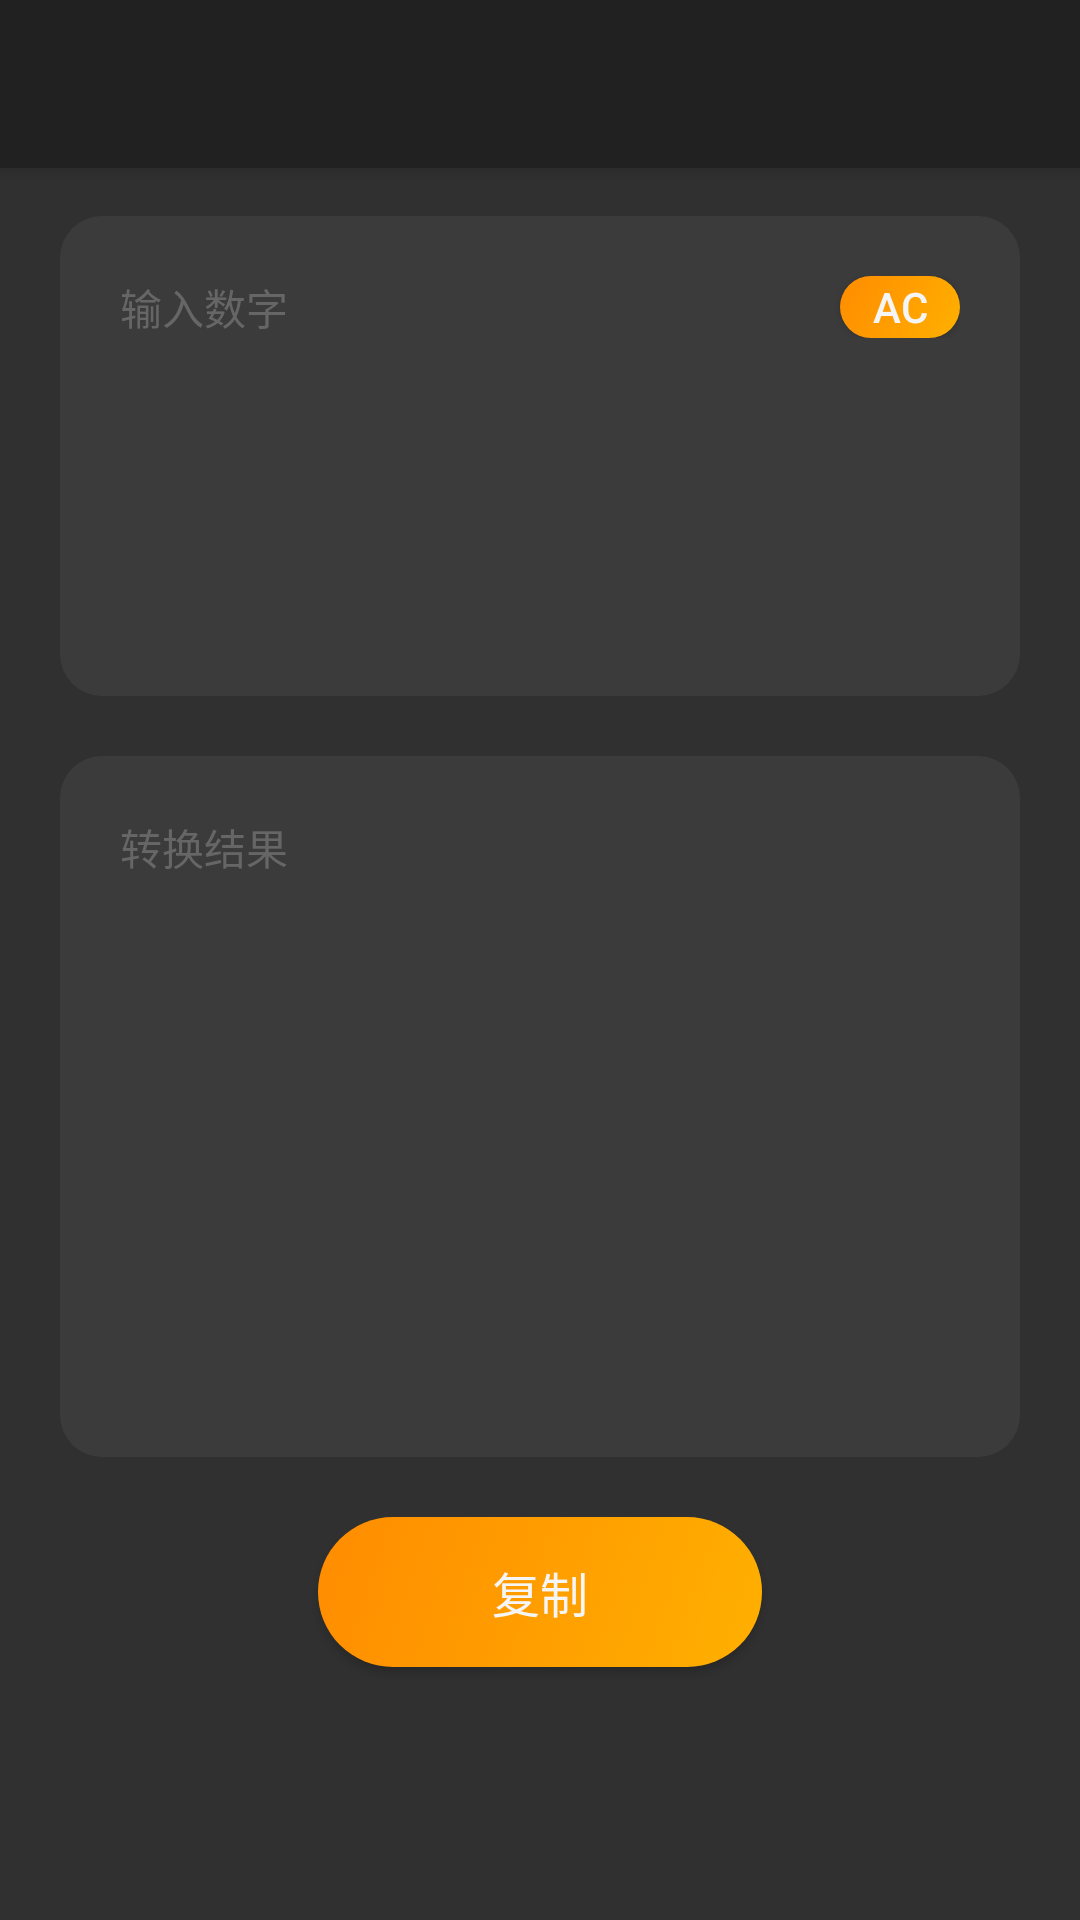

Layout XML and referenced resources for this Android screen:
<!-- AndroidManifest.xml: application theme AppTheme -->
<!-- res/layout/activity_capital_money2.xml -->
<?xml version="1.0" encoding="utf-8"?>
<androidx.coordinatorlayout.widget.CoordinatorLayout xmlns:android="http://schemas.android.com/apk/res/android"
    xmlns:app="http://schemas.android.com/apk/res-auto"
    xmlns:tools="http://schemas.android.com/tools"
    android:layout_width="match_parent"
    android:layout_height="match_parent"
    tools:context=".calc.capital.CapitalMoneyActivity">

    <com.google.android.material.appbar.AppBarLayout
        android:layout_width="match_parent"
        android:layout_height="wrap_content"
        android:theme="@style/AppTheme.AppBarOverlay">

        <androidx.appcompat.widget.Toolbar
            android:id="@+id/toolbar"
            android:layout_width="match_parent"
            android:layout_height="?attr/actionBarSize"
            android:background="?attr/colorPrimary"
            app:contentInsetStartWithNavigation="0dp"
            app:popupTheme="@style/AppTheme.PopupOverlay" />

    </com.google.android.material.appbar.AppBarLayout>


    <androidx.constraintlayout.widget.ConstraintLayout
        android:id="@+id/constraintLayout"
        android:layout_width="match_parent"
        android:layout_height="match_parent"
        android:paddingLeft="20dp"
        android:paddingTop="8dp"
        android:paddingRight="20dp"
        app:layout_anchorGravity="center"
        app:layout_behavior="@string/appbar_scrolling_view_behavior">

        <Button
            android:id="@+id/btn_copy"
            android:layout_width="148dp"
            android:layout_height="50dp"
            android:layout_marginTop="20dp"
            android:background="@drawable/corner_btn_yellow"
            android:onClick="onClickCopy"
            android:text="复制"
            android:textColor="@color/colorWhite"
            android:textSize="16sp"
            app:layout_constraintEnd_toEndOf="parent"
            app:layout_constraintStart_toStartOf="parent"
            app:layout_constraintTop_toBottomOf="@+id/ll_res" />

        <LinearLayout
            android:id="@+id/ll_input"
            android:layout_width="match_parent"
            android:layout_height="160dp"
            android:layout_marginTop="8dp"
            android:background="@drawable/common_bg_1"
            android:orientation="vertical"
            android:padding="20dp"
            app:layout_constraintEnd_toEndOf="parent"
            app:layout_constraintStart_toStartOf="parent"
            app:layout_constraintTop_toTopOf="parent">

            <LinearLayout
                android:layout_width="match_parent"
                android:layout_height="wrap_content"
                android:gravity="center_vertical|right"
                android:layout_marginBottom="4dp">

                <TextView
                    android:layout_width="0dp"
                    android:layout_weight="1"
                    android:layout_height="wrap_content"
                    android:text="输入数字"
                    android:textColor="#666666"
                    android:textSize="14sp" />

                <Button
                    android:id="@+id/btn_clear"
                    android:layout_width="40dp"
                    android:layout_height="match_parent"
                    android:background="@drawable/corner_btn_yellow"
                    android:onClick="onClickClear"
                    android:text="AC"
                    android:textColor="@color/colorWhite"
                    android:textSize="14sp" />

            </LinearLayout>

            <EditText
                android:id="@+id/et_input"
                android:layout_width="match_parent"
                android:layout_height="match_parent"
                android:background="@null"
                android:gravity="top"
                android:inputType="textMultiLine|number"
                android:digits="0123456789."
                android:textColor="@color/colorWhite"
                android:textSize="20sp"
                app:layout_constraintEnd_toEndOf="parent"
                app:layout_constraintStart_toStartOf="parent" />

        </LinearLayout>

        <LinearLayout
            android:id="@+id/ll_res"
            android:layout_width="match_parent"
            android:layout_height="wrap_content"
            android:layout_marginTop="20dp"
            android:background="@drawable/common_bg_1"
            android:orientation="vertical"
            android:padding="20dp"
            app:layout_constraintTop_toBottomOf="@+id/ll_input"
            tools:layout_editor_absoluteX="20dp">


            <TextView
                android:layout_width="match_parent"
                android:layout_height="wrap_content"
                android:gravity="top"
                android:layout_marginBottom="4dp"
                android:text="转换结果"
                android:textColor="#666666"
                android:textSize="14sp"
                app:layout_constraintEnd_toEndOf="parent"
                app:layout_constraintStart_toStartOf="parent" />

            <TextView
                android:id="@+id/tv_res"
                android:layout_width="match_parent"
                android:layout_height="match_parent"
                android:gravity="top"
                android:textColor="@color/colorWhite"
                android:minLines="7"
                android:scrollbars="vertical"
                android:textSize="20sp"
                app:layout_constraintEnd_toEndOf="parent"
                app:layout_constraintStart_toStartOf="parent"
                app:layout_constraintTop_toBottomOf="@+id/ll_input" />

        </LinearLayout>


    </androidx.constraintlayout.widget.ConstraintLayout>

</androidx.coordinatorlayout.widget.CoordinatorLayout>
<!-- resources referenced by this layout -->
<resources>
  <color name="colorWhite">#f5f5f5</color>
  <!-- drawable common_bg_1 (drawable) -->
  <?xml version="1.0" encoding="utf-8"?>
  <shape xmlns:android="http://schemas.android.com/apk/res/android"
      android:shape="rectangle">
      <solid android:color="#0effffff" />
      <corners android:radius="14dp" />
  </shape>
  <!-- drawable corner_btn_yellow (drawable) -->
  <?xml version="1.0" encoding="utf-8"?>
  <selector xmlns:android="http://schemas.android.com/apk/res/android">
      <item android:state_pressed="true">
          <shape android:shape="rectangle">
              <corners android:radius="45dp" />
              <gradient android:angle="135" android:endColor="#ffcc7100" android:startColor="#ffcc8b00" android:type="linear" android:useLevel="true" />
          </shape>
      </item>
      <item android:state_pressed="false">
          <shape android:shape="rectangle">
              <corners android:radius="45dp" />
              <gradient android:angle="135" android:endColor="#ffff8c00" android:startColor="#ffffb000" android:type="linear" android:useLevel="true" />
          </shape>
      </item>
  </selector>
  <style name="AppTheme.AppBarOverlay" parent="ThemeOverlay.AppCompat.Dark.ActionBar" />
  <style name="AppTheme.PopupOverlay" parent="ThemeOverlay.AppCompat.Light" />
  <style name="AppTheme" parent="Theme.AppCompat">
          
          
          
          
      </style>
</resources>
